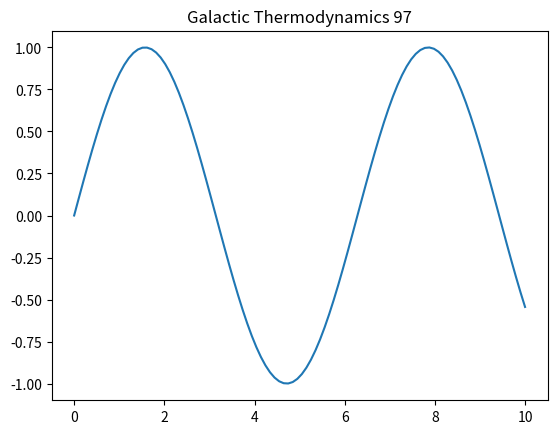

This chart was generated by the following Python code:
import numpy as np
import matplotlib.pyplot as plt
t = np.linspace(0, 10, 100)
plt.plot(t, np.sin(t))
plt.title('Galactic Thermodynamics 97')
plt.show()
